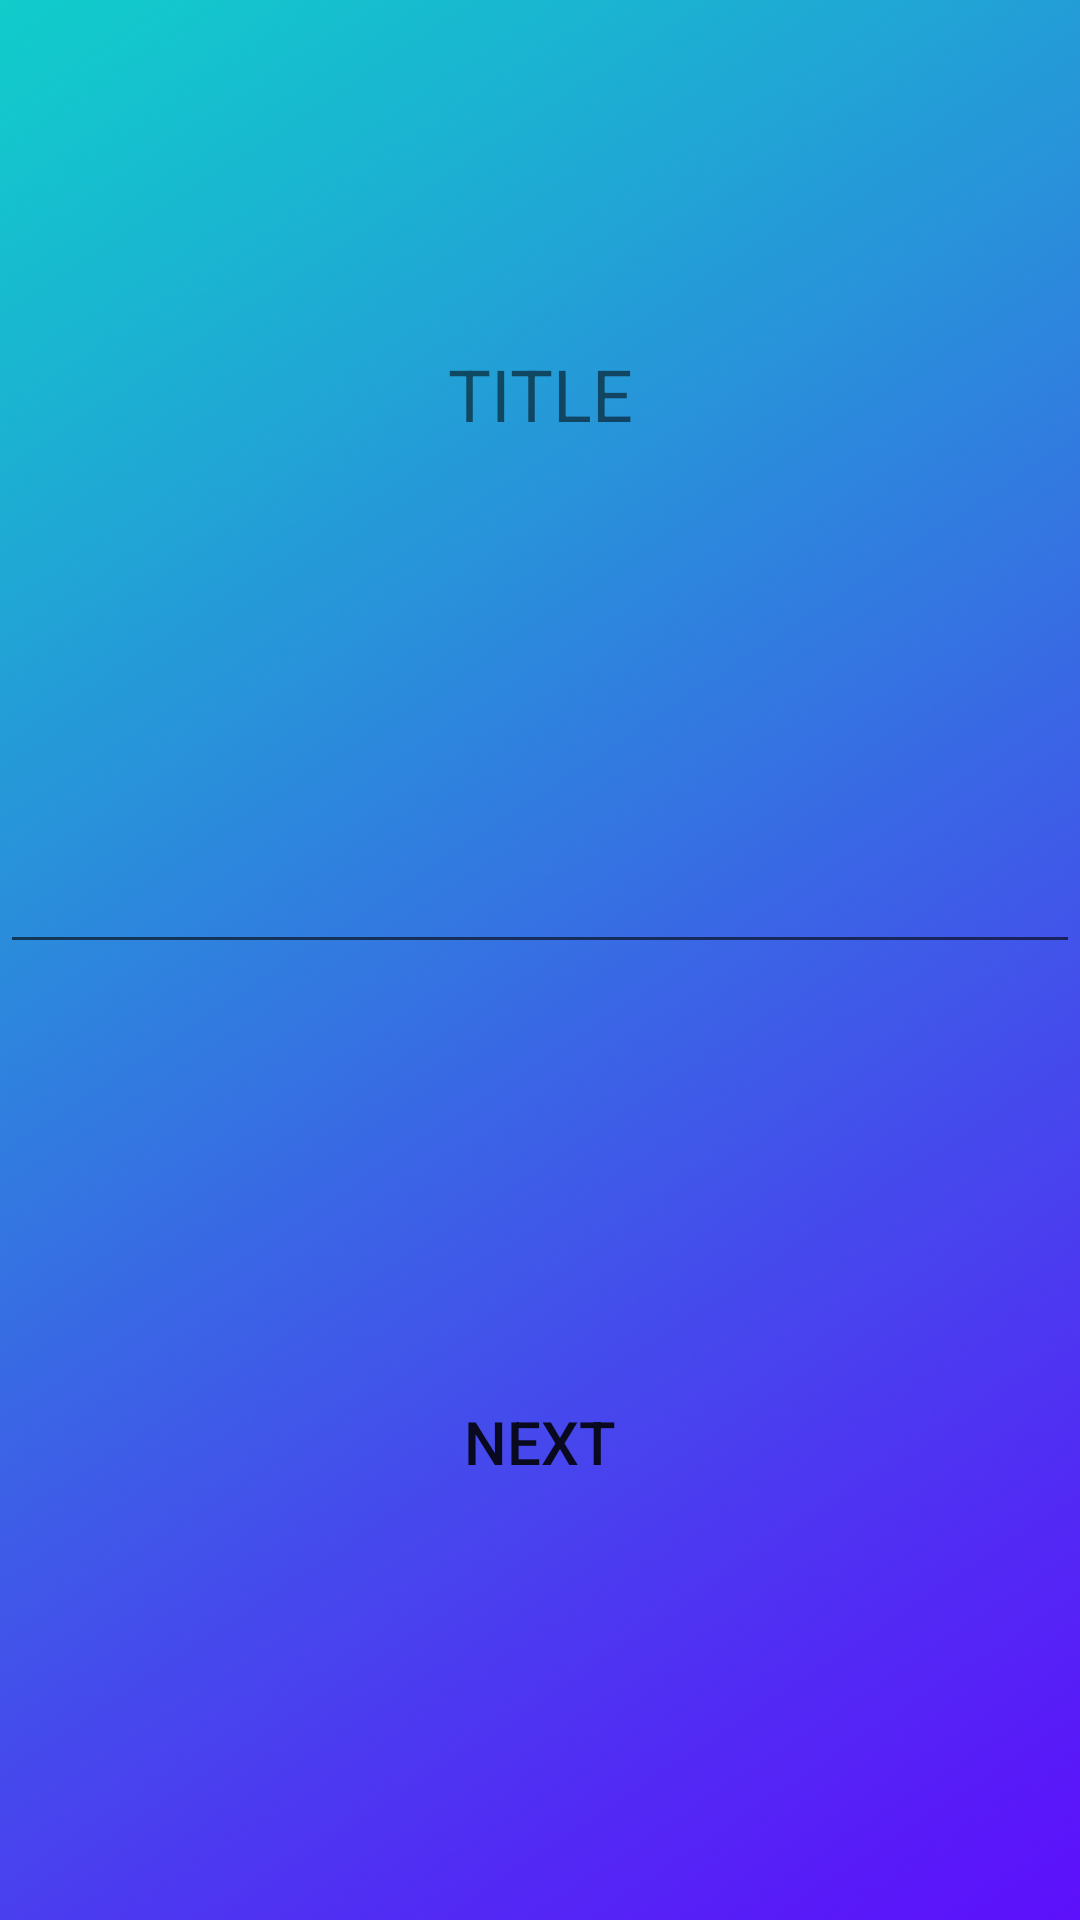

This screen was rendered from an Android layout file. Write that file and the resources it references.
<!-- AndroidManifest.xml: application theme AppTheme -->
<!-- res/layout/cell_single_field.xml -->
<?xml version="1.0" encoding="utf-8"?>
<LinearLayout xmlns:android="http://schemas.android.com/apk/res/android"
    android:orientation="vertical" android:layout_width="match_parent"
    android:layout_height="match_parent"
    android:background="@drawable/gradient_background">

    <View
        android:layout_width="match_parent"
        android:layout_height="0dp"
        android:layout_weight="1"/>

    <TextView
        android:id="@+id/title"
        android:layout_width="match_parent"
        android:layout_height="wrap_content"
        android:text="TITLE"
        android:textSize="@dimen/text_large"
        android:textColor="@color/White"
        android:gravity="center"/>

    <View
        android:layout_width="match_parent"
        android:layout_height="0dp"
        android:layout_weight="1"/>

    <EditText
        android:id="@+id/field"
        android:padding="@dimen/activity_horizontal_margin"
        android:layout_width="match_parent"
        android:layout_height="wrap_content"
        android:textSize="@dimen/text_medium"
        android:textColor="@color/White"
        android:gravity="center"
        android:imeOptions="flagNoExtractUi"/>

    <View
        android:layout_width="match_parent"
        android:layout_height="0dp"
        android:layout_weight="1"/>

    <Button
        android:layout_width="match_parent"
        android:layout_height="wrap_content"
        android:text="@string/next"
        android:id="@+id/button"
        style="@style/buttonLarge.Primary"/>

    <View
        android:layout_width="match_parent"
        android:layout_height="0dp"
        android:layout_weight="1"/>



</LinearLayout>
<!-- resources referenced by this layout -->
<resources>
  <dimen name="activity_horizontal_margin">16dp</dimen>
  <dimen name="text_large">24sp</dimen>
  <dimen name="text_medium">20sp</dimen>
  <!-- drawable gradient_background: png bitmap (drawable, 592994 bytes) -->
  <string name="next">NEXT</string>
  <style name="buttonLarge.Primary">
          <item name="android:background">@drawable/button_primary</item>
      </style>
  <style name="AppTheme" parent="Theme.AppCompat.Light.DarkActionBar">
          
  
          
          <item name="android:actionBarStyle">@style/AppTheme.ActionBar</item>
          <item name="actionBarStyle">@style/AppTheme.ActionBar</item>
          <item name="android:actionModeStyle">@style/AppTheme.ActionBar</item>
          <item name="actionModeStyle">@style/AppTheme.ActionBar</item>
          <item name="android:actionMenuTextAppearance">@style/CustomActionBar</item>
          <item name="actionMenuTextAppearance">@style/CustomActionBar</item>
  
  
      </style>
  <style name="AppTheme.ActionBar" parent="Widget.AppCompat.Light.ActionBar">
          <item name="android:titleTextStyle">@style/AppTheme.ActionBar.TitleText</item>
          <item name="titleTextStyle">@style/AppTheme.ActionBar.TitleText</item>
          <item name="android:height">@dimen/bar_height</item>
          <item name="height">@dimen/bar_height</item>
          <item name="android:background">@color/RoyalBlue</item>
          <item name="background">@color/RoyalBlue</item>
      </style>
  <style name="CustomActionBar" parent="@android:style/TextAppearance.Holo.Widget.ActionBar.Menu">
          <item name="android:textSize">@dimen/text_medium</item>
      </style>
  <style name="AppTheme.ActionBar.TitleText" parent="TextAppearance.AppCompat.Widget.ActionBar.Title">
          <item name="android:textSize">@dimen/text_medium</item>
          <item name="android:textColor">@color/White</item>
      </style>
  <dimen name="bar_height">50dp</dimen>
</resources>
